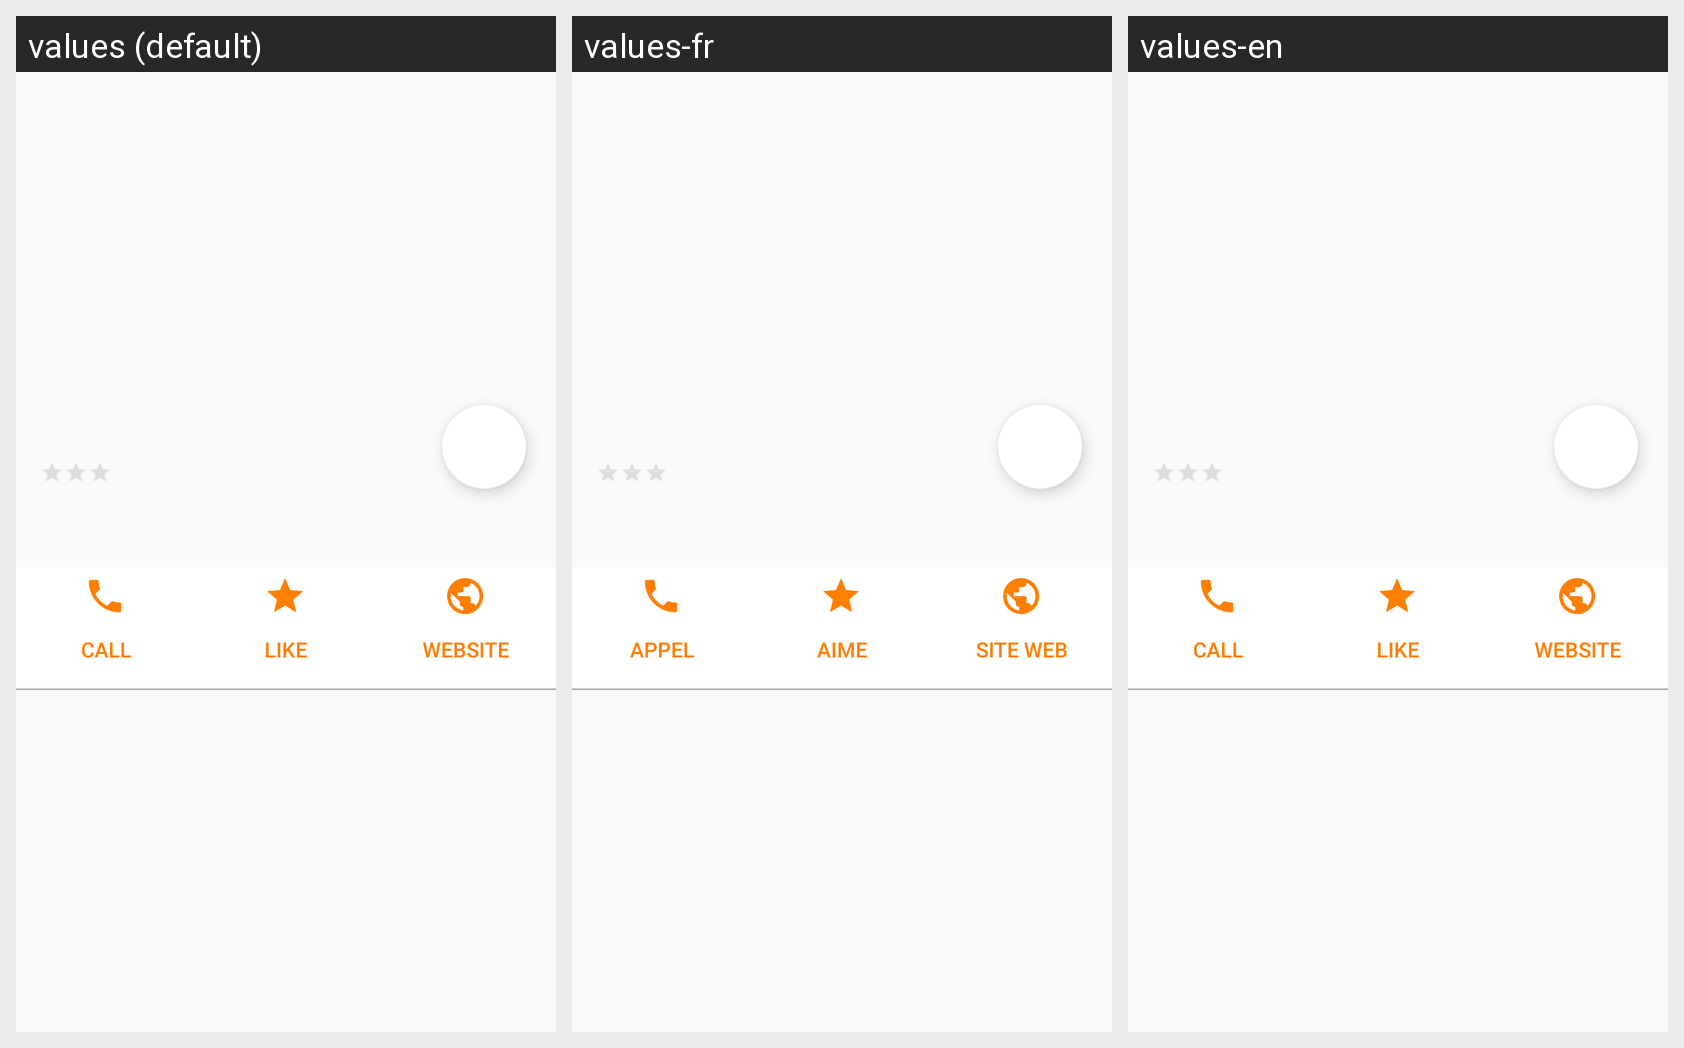

Strings drawn on this Android screen and how each of the app's shown locales translates them:
Android screen res/layout/detail_restaurant.xml rendered under 3 locales, left to right: values (default), values-fr, values-en. Device: Nexus 5 (rendered at 1080×1920; each locale shown at half size, 540×960, under a caption strip naming it); theme AppTheme.
Strings drawn on this screen, with the default value and each locale's value (text and hints the layout hard-codes, and strings that could not be matched under every locale, appear in the picture but are not listed):

Call
  values: CALL
  values-fr: APPEL
  values-en: CALL

Like
  values: LIKE
  values-fr: AIME
  values-en: LIKE

Website
  values: WEBSITE
  values-fr: SITE WEB
  values-en: WEBSITE
